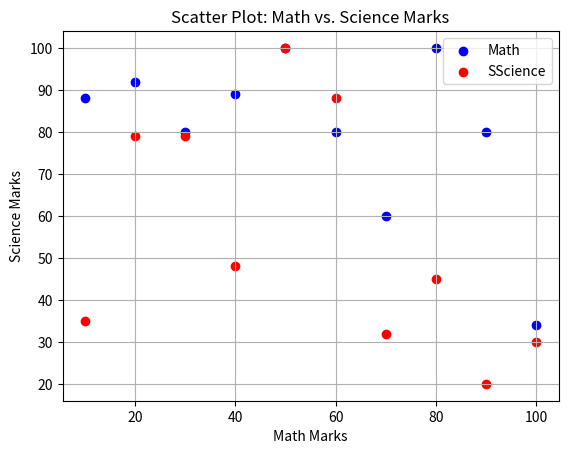

This figure's Python source:
import matplotlib.pyplot as plt
m1 = [88, 92, 80, 89, 100, 80, 60, 100, 80, 34]
s = [35, 79, 79, 48, 100, 88, 32, 45, 20, 30]
range = [10, 20, 30, 40, 50, 60, 70, 80, 90, 100]
plt.scatter(range,m1, label='Math', color='blue')
plt.scatter(range,s, label='SScience', color='red')
plt.xlabel('Math Marks')
plt.ylabel('Science Marks')
plt.title('Scatter Plot: Math vs. Science Marks')
plt.legend()
plt.grid(True)
plt.show()
